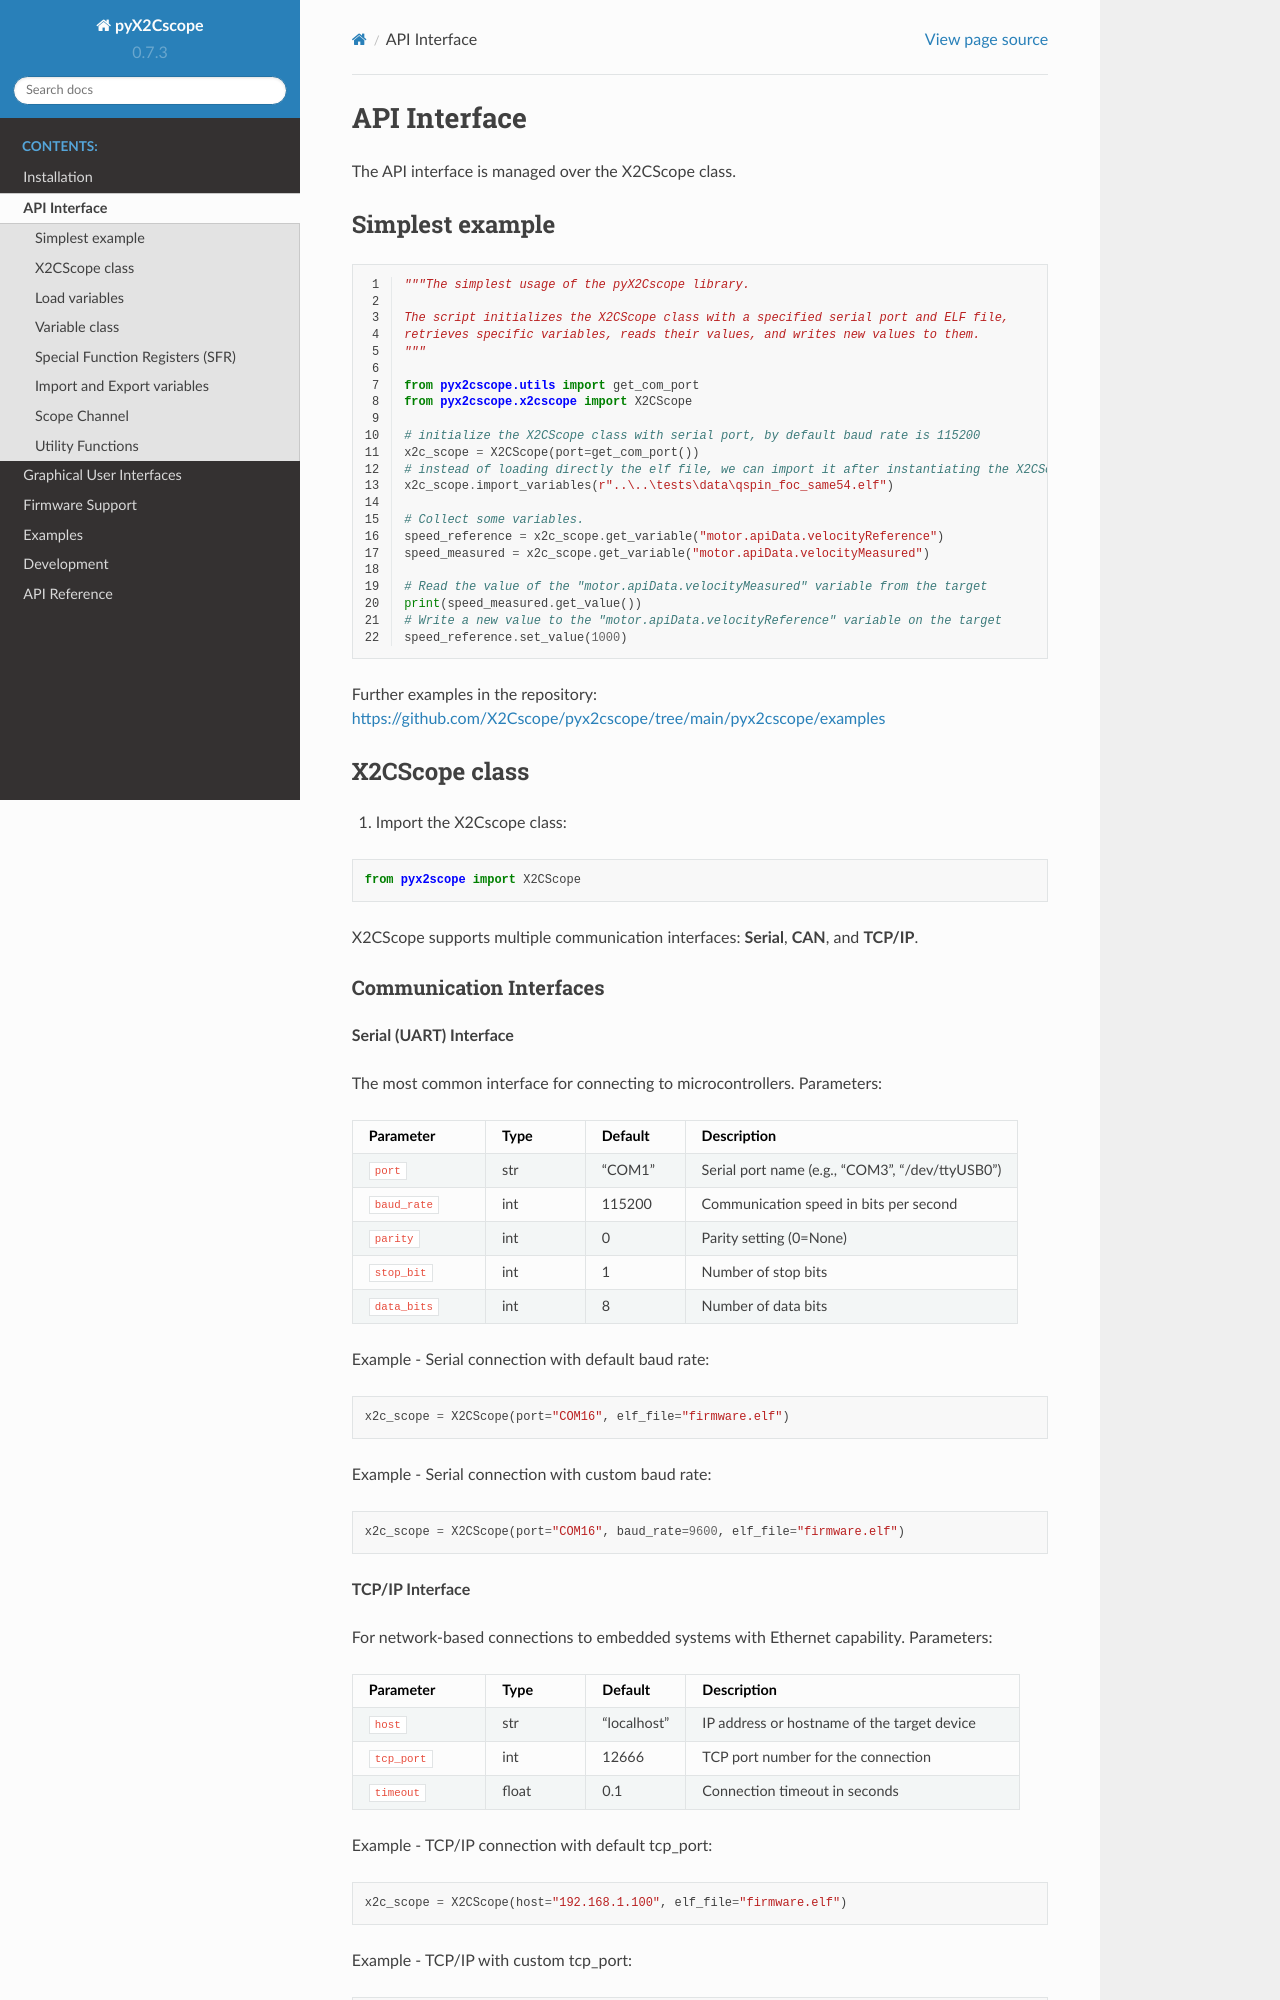

repository: X2Cscope/pyx2cscope · page: scripting.html · generator: sphinx

API Interface
=============


The API interface is managed over the X2CScope class. 

Simplest example
----------------

.. literalinclude:: ../pyx2cscope/examples/simplest.py
    :language: python
    :linenos:

Further examples in the repository: https://github.com/X2Cscope/pyx2cscope/tree/main/pyx2cscope/examples


X2CScope class
--------------

1. Import the X2Cscope class:

.. code-block:: python

    from pyx2scope import X2CScope

X2CScope supports multiple communication interfaces: **Serial**, **CAN**, and **TCP/IP**.
